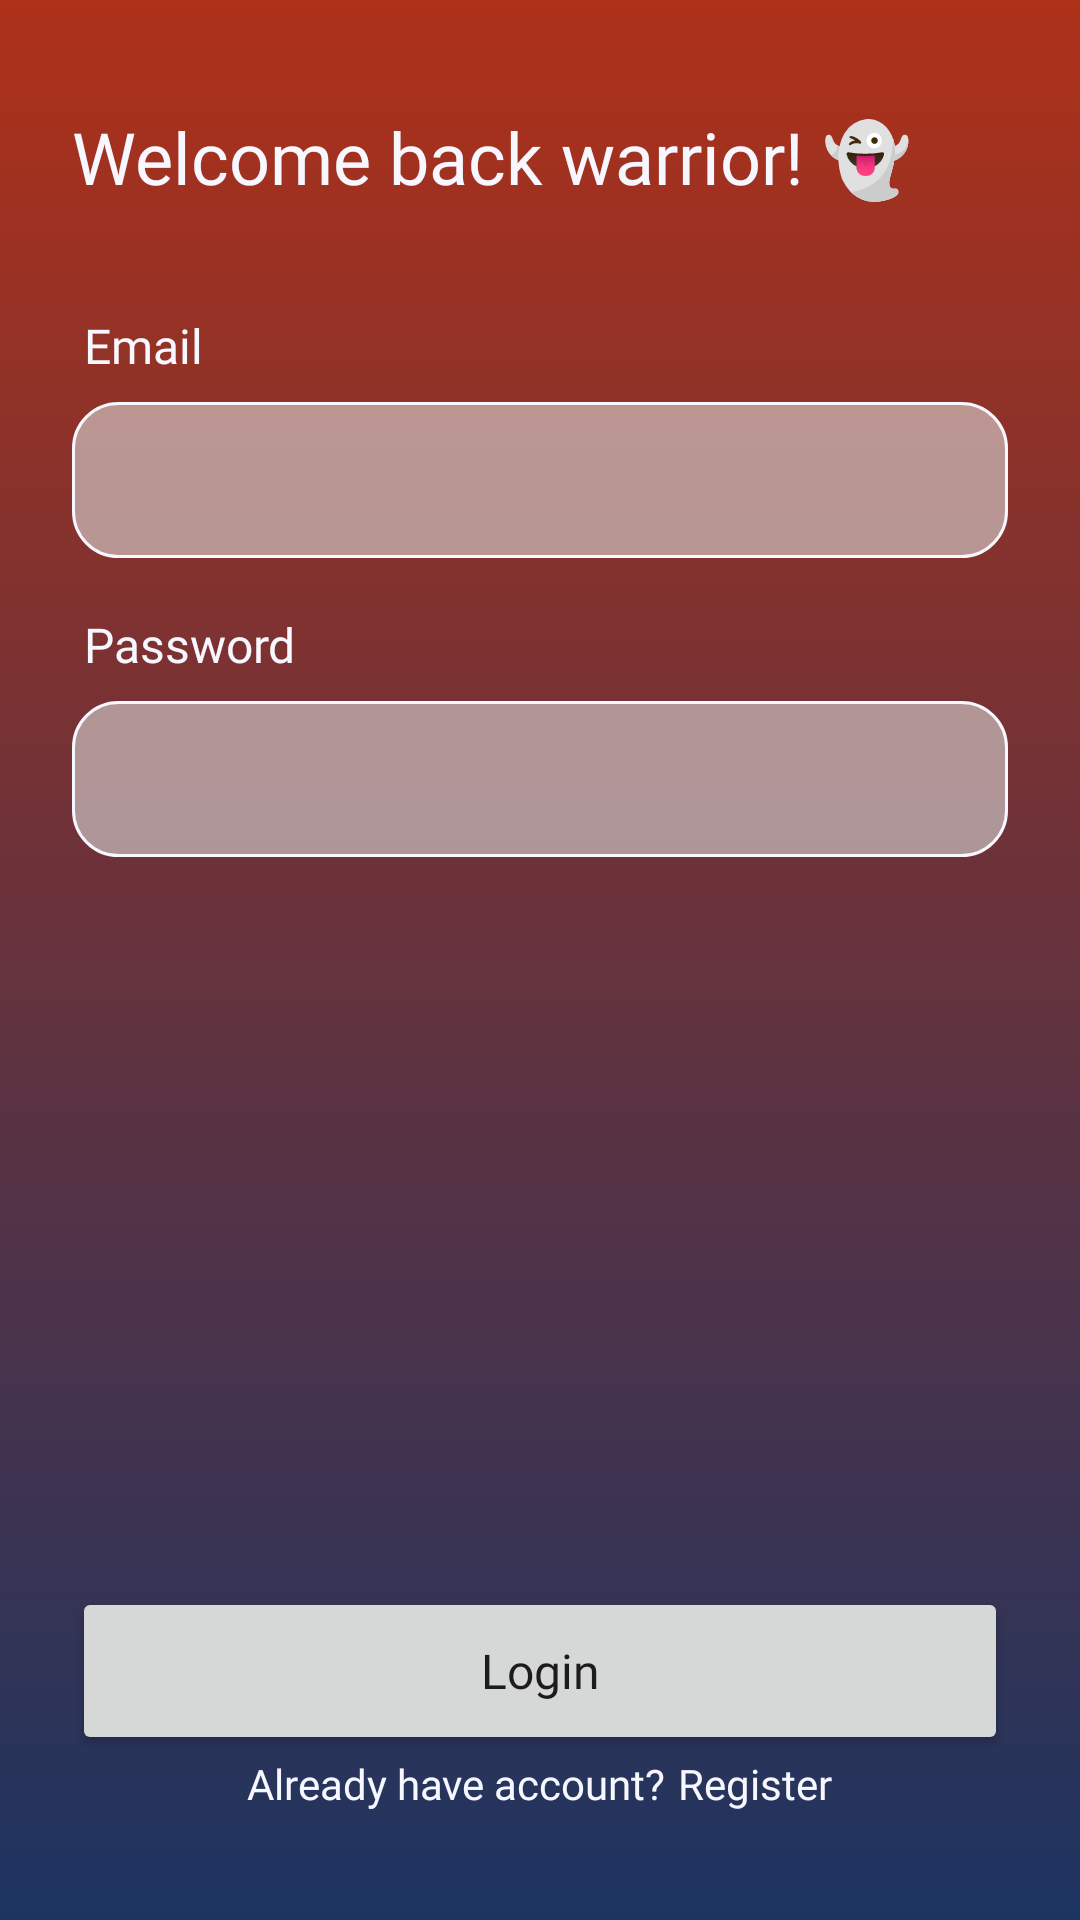

Write the Android layout XML for this screen, with the resource values it uses.
<!-- AndroidManifest.xml: application theme Theme.Kotdota -->
<!-- res/layout/activity_login.xml -->
<?xml version="1.0" encoding="utf-8"?>
<FrameLayout xmlns:android="http://schemas.android.com/apk/res/android"
    xmlns:app="http://schemas.android.com/apk/res-auto"
    xmlns:tools="http://schemas.android.com/tools"
    android:layout_width="match_parent"
    android:layout_height="match_parent"
    android:background="@drawable/linear_gradient_background"
    android:paddingHorizontal="24dp"
    android:paddingVertical="36dp"
    tools:context=".activity.LoginActivity">

    <LinearLayout
        android:layout_width="match_parent"
        android:layout_height="wrap_content"
        android:orientation="vertical">

        <TextView
            android:layout_width="wrap_content"
            android:layout_height="wrap_content"
            android:fontFamily="@font/ubuntu_bold"
            android:text="@string/greet_login"
            android:textColor="@color/ghost_white"
            android:textSize="24sp" />

        <Space
            android:layout_width="match_parent"
            android:layout_height="36dp" />

        <TextView
            android:layout_width="wrap_content"
            android:layout_height="wrap_content"
            android:layout_marginStart="4dp"
            android:fontFamily="@font/ubuntu_medium"
            android:text="@string/email"
            android:textColor="@color/ghost_white"
            android:textSize="16sp" />

        <Space
            android:layout_width="match_parent"
            android:layout_height="8dp" />

        <EditText
            android:id="@+id/et_email"
            android:layout_width="match_parent"
            android:layout_height="52dp"
            android:background="@drawable/edit_text_bg"
            android:fontFamily="@font/ubuntu_regular"
            android:inputType="textEmailAddress"
            android:paddingHorizontal="24dp"
            android:textColor="@color/ghost_white" />

        <Space
            android:layout_width="match_parent"
            android:layout_height="18dp" />

        <TextView
            android:layout_width="wrap_content"
            android:layout_height="wrap_content"
            android:layout_marginStart="4dp"
            android:fontFamily="@font/ubuntu_medium"
            android:text="@string/password"
            android:textColor="@color/ghost_white"
            android:textSize="16sp" />

        <Space
            android:layout_width="match_parent"
            android:layout_height="8dp" />

        <EditText
            android:id="@+id/et_password"
            android:layout_width="match_parent"
            android:layout_height="52dp"
            android:background="@drawable/edit_text_bg"
            android:fontFamily="@font/ubuntu_regular"
            android:inputType="textPassword"
            android:paddingHorizontal="24dp"
            android:textColor="@color/ghost_white" />
    </LinearLayout>

    <LinearLayout
        android:layout_width="match_parent"
        android:layout_height="wrap_content"
        android:layout_gravity="bottom"
        android:orientation="vertical">

        <Button
            android:id="@+id/btn_login"
            android:layout_width="match_parent"
            android:layout_height="56dp"
            android:layout_gravity="center"
            android:fontFamily="@font/ubuntu_bold"
            android:text="@string/login"
            android:textAllCaps="false"
            android:textSize="16sp" />

        <LinearLayout
            android:layout_width="match_parent"
            android:layout_height="wrap_content"
            android:gravity="center"
            android:orientation="horizontal">

            <TextView
                android:layout_width="wrap_content"
                android:layout_height="wrap_content"
                android:fontFamily="@font/ubuntu_regular"
                android:text="@string/already_have_account"
                android:textColor="@color/ghost_white" />

            <Space
                android:layout_width="4dp"
                android:layout_height="0dp" />

            <TextView
                android:id="@+id/tv_register"
                android:layout_width="wrap_content"
                android:layout_height="wrap_content"
                android:clickable="true"
                android:fontFamily="@font/ubuntu_bold"
                android:hint="@string/register"
                android:text="@string/register"
                android:textColor="@color/ghost_white" />
        </LinearLayout>
    </LinearLayout>
</FrameLayout>
<!-- resources referenced by this layout -->
<resources>
  <color name="ghost_white">#FFF7F7FF</color>
  <!-- drawable edit_text_bg (drawable) -->
  <?xml version="1.0" encoding="utf-8"?>
  <shape xmlns:android="http://schemas.android.com/apk/res/android">
      <corners android:radius="15dp" />
      <stroke
          android:width="1dp"
          android:color="@color/ghost_white" />
      <solid android:color="#96DCDCDC" />
  </shape>
  <!-- drawable linear_gradient_background (drawable) -->
  <?xml version="1.0" encoding="utf-8"?>
  <shape xmlns:android="http://schemas.android.com/apk/res/android"
      android:shape="rectangle" >
      <gradient android:angle="270" android:endColor="#ff1d3461"
          android:startColor="#ffae3119"
          android:centerY="0"
          android:type="linear"
          android:gradientRadius="1500"
          />
  </shape>
  <string name="already_have_account">Already have account?</string>
  <string name="email">Email</string>
  <string name="greet_login">Welcome back warrior! 👻</string>
  <string name="login">Login</string>
  <string name="password">Password</string>
  <string name="register">Register</string>
  <style name="Theme.Kotdota" parent="Theme.MaterialComponents.Light.NoActionBar">
          
          <item name="colorPrimary">@color/tabasco</item>
          <item name="colorPrimaryVariant">@color/purple_700</item>
          <item name="colorOnPrimary">@color/ghost_white</item>
          
          <item name="colorSecondary">@color/teal_200</item>
          <item name="colorSecondaryVariant">@color/teal_700</item>
          <item name="colorOnSecondary">@color/black</item>
          
          <item name="android:statusBarColor">@color/woodsmoke</item>
          
      </style>
  <color name="tabasco">#FFAE3119</color>
  <color name="purple_700">#FF3700B3</color>
  <color name="teal_200">#FF03DAC5</color>
  <color name="teal_700">#FF018786</color>
  <color name="black">#FF000000</color>
  <color name="woodsmoke">#151515</color>
</resources>
